Run: headless pygame with SDL's dummy video driver; simulated clock (each Clock.tick advances the game by its frame time, no real sleeping); random seed 0; keys injected as events and as key.get_pressed() state; mouse plan: one left click at the window centre at the start of phase 2, then a move to the lower-right quarter at the start of phase 3.
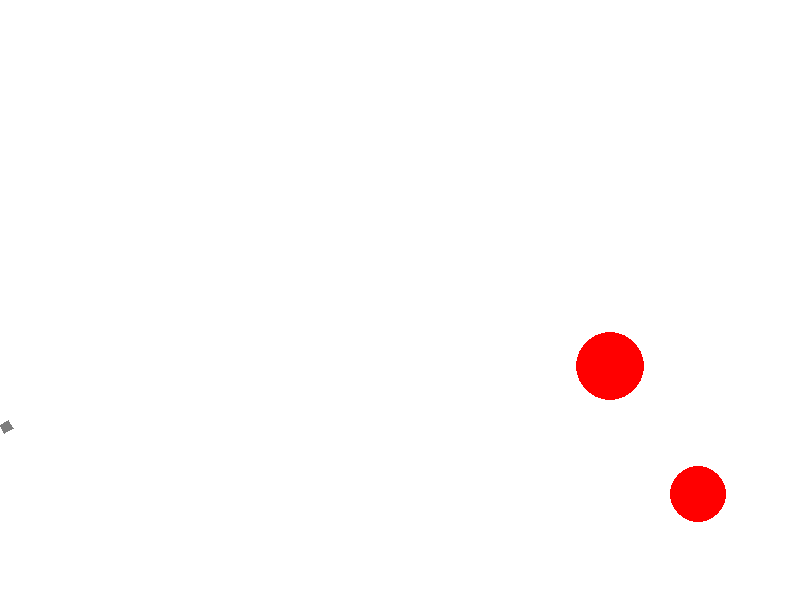
Frame 1 of 4 · flips 1–60 · no input
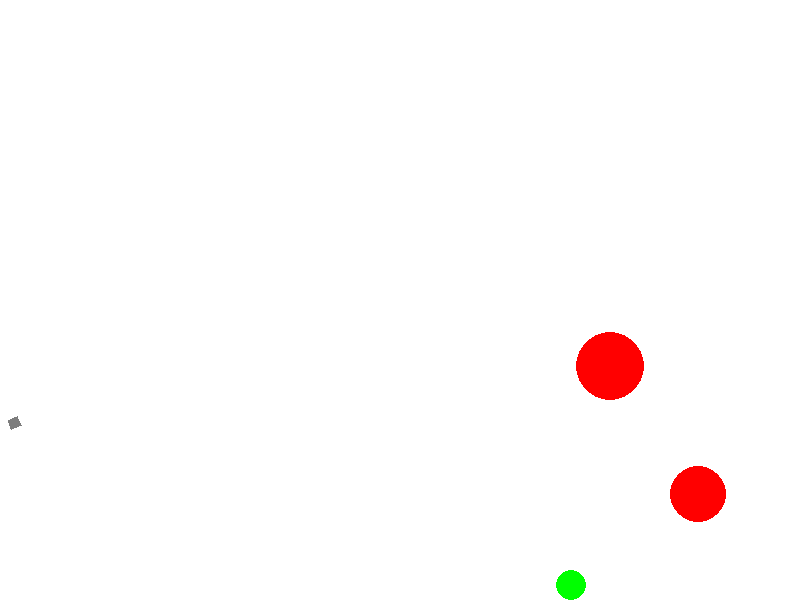
Frame 2 of 4 · flips 61–180 · clicked the window centre · tapped SPACE, RETURN · held RIGHT (→), D
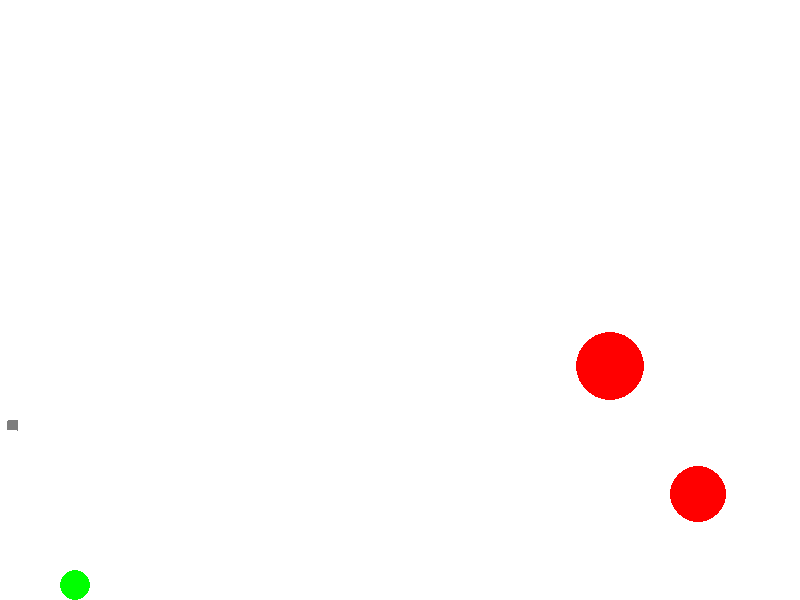
Frame 3 of 4 · flips 181–300 · moved the mouse to the lower-right quarter · held DOWN (↓), S
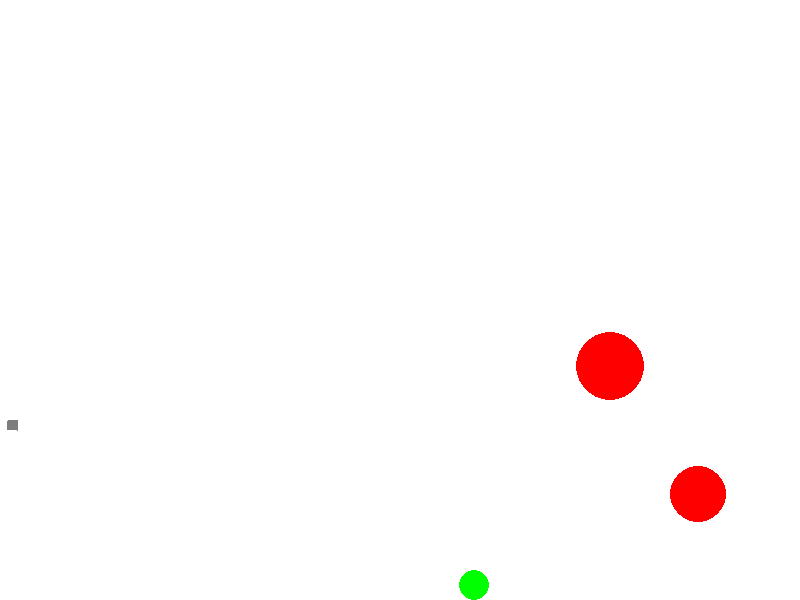
Frame 4 of 4 · flips 301–420 · held LEFT (←), A, UP (↑), W

The pygame program that drew these frames:

import math
import random

import pygame
from pygame import surface
from pygame.draw import circle, polygon


FPS = 60
number_of_targets = 3

RED = 0xFF0000
BLUE = 0x0000FF
YELLOW = 0xFFC91F
GREEN = 0x00FF00
MAGENTA = 0xFF03B8
CYAN = 0x00FFCC
BLACK = (0, 0, 0)
WHITE = 0xFFFFFF
GREY = 0x7D7D7D
GAME_COLORS = [RED, BLUE, YELLOW, GREEN, MAGENTA, CYAN]

WIDTH = 800
HEIGHT = 600

bullet = 0
points = 0
lenght = 0
balls = []


class Ball:
    def __init__(self, screen: pygame.Surface, x=40, y=450):
        """ Конструктор класса ball

        Args:
        x - начальное положение мяча по горизонтали
        y - начальное положение мяча по вертикали
        g - ускорение свообжного падения
        """
        self.screen = screen
        self.x = x
        self.y = y
        self.r = 10
        self.vx = 0
        self.vy = 0
        self.color = random.choice(GAME_COLORS)
        self.live = 30
        self.g = 1

    def move(self):
        """Переместить мяч по прошествии единицы времени.

        Метод описывает перемещение мяча за один кадр перерисовки. То есть, обновляет значения
        self.x и self.y с учетом скоростей self.vx и self.vy, силы гравитации, действующей на мяч,
        и стен по краям окна (размер окна 800х600).
        """
        self.x += self.vx
        self.vy -= self.g
        self.y -= self.vy

    def draw(self):
        pygame.draw.circle(
            self.screen,
            self.color,
            (self.x, self.y),
            self.r
        )

    def hittest(self, obj):
        """Функция проверяет сталкивалкивается ли данный обьект с целью, описываемой в обьекте obj.

        Args:
            obj: Обьект, с которым проверяется столкновение.
        Returns:
            Возвращает True в случае столкновения мяча и цели. В противном случае возвращает False.
        """
        if (self.x - obj.x)**2 + (self.y - obj.y)**2 <= (self.r + obj.r)**2:
            return True
        else: 
            return False
        
    def screen_limits(self):
        '''функция проверяет, сталкивается ли шарик со стеной и меняет знак скорости  так,

         чтобы шарики отскакивали от стен'''
        if self.x < self.r and self.vx <= 0:
            self.vx = -self.vx*3/5
        if self.x > WIDTH - self.r and b.vx >= 0:
            self.vx = -self.vx*3/5 
        if self.y < self.r and self.vy >= 0:
            self.vy = -self.vy*4/5 - 2
        if self.y > HEIGHT - self.r and b.vy <= 0:
            self.vy = -self.vy*4/5
        if  self.y >=  HEIGHT - 2*self.r and abs(self.vy) < 0.2:
            self.vy = 0
            self.g = 0
            self.y = HEIGHT - self.r
        if abs(self.vx) < 1.5 and abs(self.x - WIDTH/2) < WIDTH*11/23 - self.r:
            self.r = 0



class Gun:
    def __init__(self, screen):
        self.x = WIDTH/100
        self.y = HEIGHT*7/10
        self.lenght = lenght
        self.thickness = 10
        self.screen = screen
        self.f2_power = 10
        self.f2_on = 0
        self.an = 1
        self.color = GREY

    def fire2_start(self, event):
        self.f2_on = 1

    def fire2_end(self, event):
        """Выстрел мячом.

        Происходит при отпускании кнопки мыши.
        Начальные значения компонент скорости мяча vx и vy зависят от положения мыши.
        """
        global balls, bullet
        bullet += 1
        new_ball = Ball(self.screen)
        new_ball.r += 5
        self.an = math.atan2((event.pos[1]-new_ball.y), (event.pos[0]-new_ball.x))
        new_ball.vx = self.f2_power * math.cos(self.an)
        new_ball.vy = - self.f2_power * math.sin(self.an)
        balls.append(new_ball)
        self.f2_on = 0
        self.f2_power = 10

    def targetting(self, event):

        """Прицеливание. Зависит от положения мыши."""
        if event:
            self.an = math.atan((event.pos[1]-450) / (event.pos[0]-20))
        if self.f2_on:
            self.color = RED
        else:
            self.color = GREY

    def draw(self):
        polygon(self.screen, self.color,
                [[self.x, self.y], 
                [self.x - self.thickness*math.sin(self.an), self.y + self.thickness*math.cos(self.an)], 
                [self.x - self.thickness*math.sin(self.an) + (self.lenght + self.f2_power)*math.cos(self.an),
                self.y + self.thickness*math.cos(self.an) + (self.lenght + self.f2_power)*math.sin(self.an)],
                [self.x + (self.lenght + self.f2_power)*math.cos(self.an), self.y + (self.lenght + self.f2_power)*math.sin(self.an)]])

    def power_up(self):
        if self.f2_on:
            if self.f2_power < 1000:
                self.f2_power += 1
            self.color = RED
        else:
            self.color = GREY

def scoreboard(text: str , points: int):
    '''отображает счет на табло
    k - отношение y координаты табло к высоте экрана
    text - надпись на табло
    points - значение, выводимое на табло
    '''
    font = pygame.font.Font(None, 25)
    text = font.render(text+str(points), True, RED)
    screen.blit(text, [WIDTH/24, HEIGHT/24])


class Target:
    def __init__(self, screen):
        self.points = 0
        self.new_target()
        self.screen = screen

    def new_target(self):
        """ Инициализация новой цели. """
        x = self.x = random.randint(600, 780)
        y = self.y = random.randint(300, 550)
        r = self.r = random.randint(2, 50)
        color = self.color = RED
        self.live = 1

    def hit(self, points=1):
        """Попадание шарика в цель."""
        self.points += points

    def draw(self):
        '''рисует цель'''
        circle(screen, self.color, (self.x, self.y), self.r)


pygame.init()
screen = pygame.display.set_mode((WIDTH, HEIGHT))
bullet = 0
balls = []

clock = pygame.time.Clock()
gun = Gun(screen)
target1 = Target(screen)
target2 = Target(screen)
finished = False

while not finished:
    scoreboard("Очки: ", points)
    screen.fill(WHITE)
    gun.draw()
    target1.draw()
    target2.draw()
    for b in balls:
        b.draw()
    pygame.display.update()

    clock.tick(FPS)
    for event in pygame.event.get():
        if event.type == pygame.QUIT:
            finished = True
        elif event.type == pygame.MOUSEBUTTONDOWN:
            gun.fire2_start(event)
        elif event.type == pygame.MOUSEBUTTONUP:
            gun.fire2_end(event)
        elif event.type == pygame.MOUSEMOTION:
            gun.targetting(event)

    for b in balls:
        b.move()
        if b.hittest(target1) and target1.live == 1:
            target1.live = 0
            target1.hit()
            target1.new_target()
            points += 1
        if b.hittest(target2) and target2.live == 1:
            target2.live = 0
            target2.hit()
            target2.new_target()
            points += 1
        b.screen_limits()
    gun.power_up()

pygame.quit()
